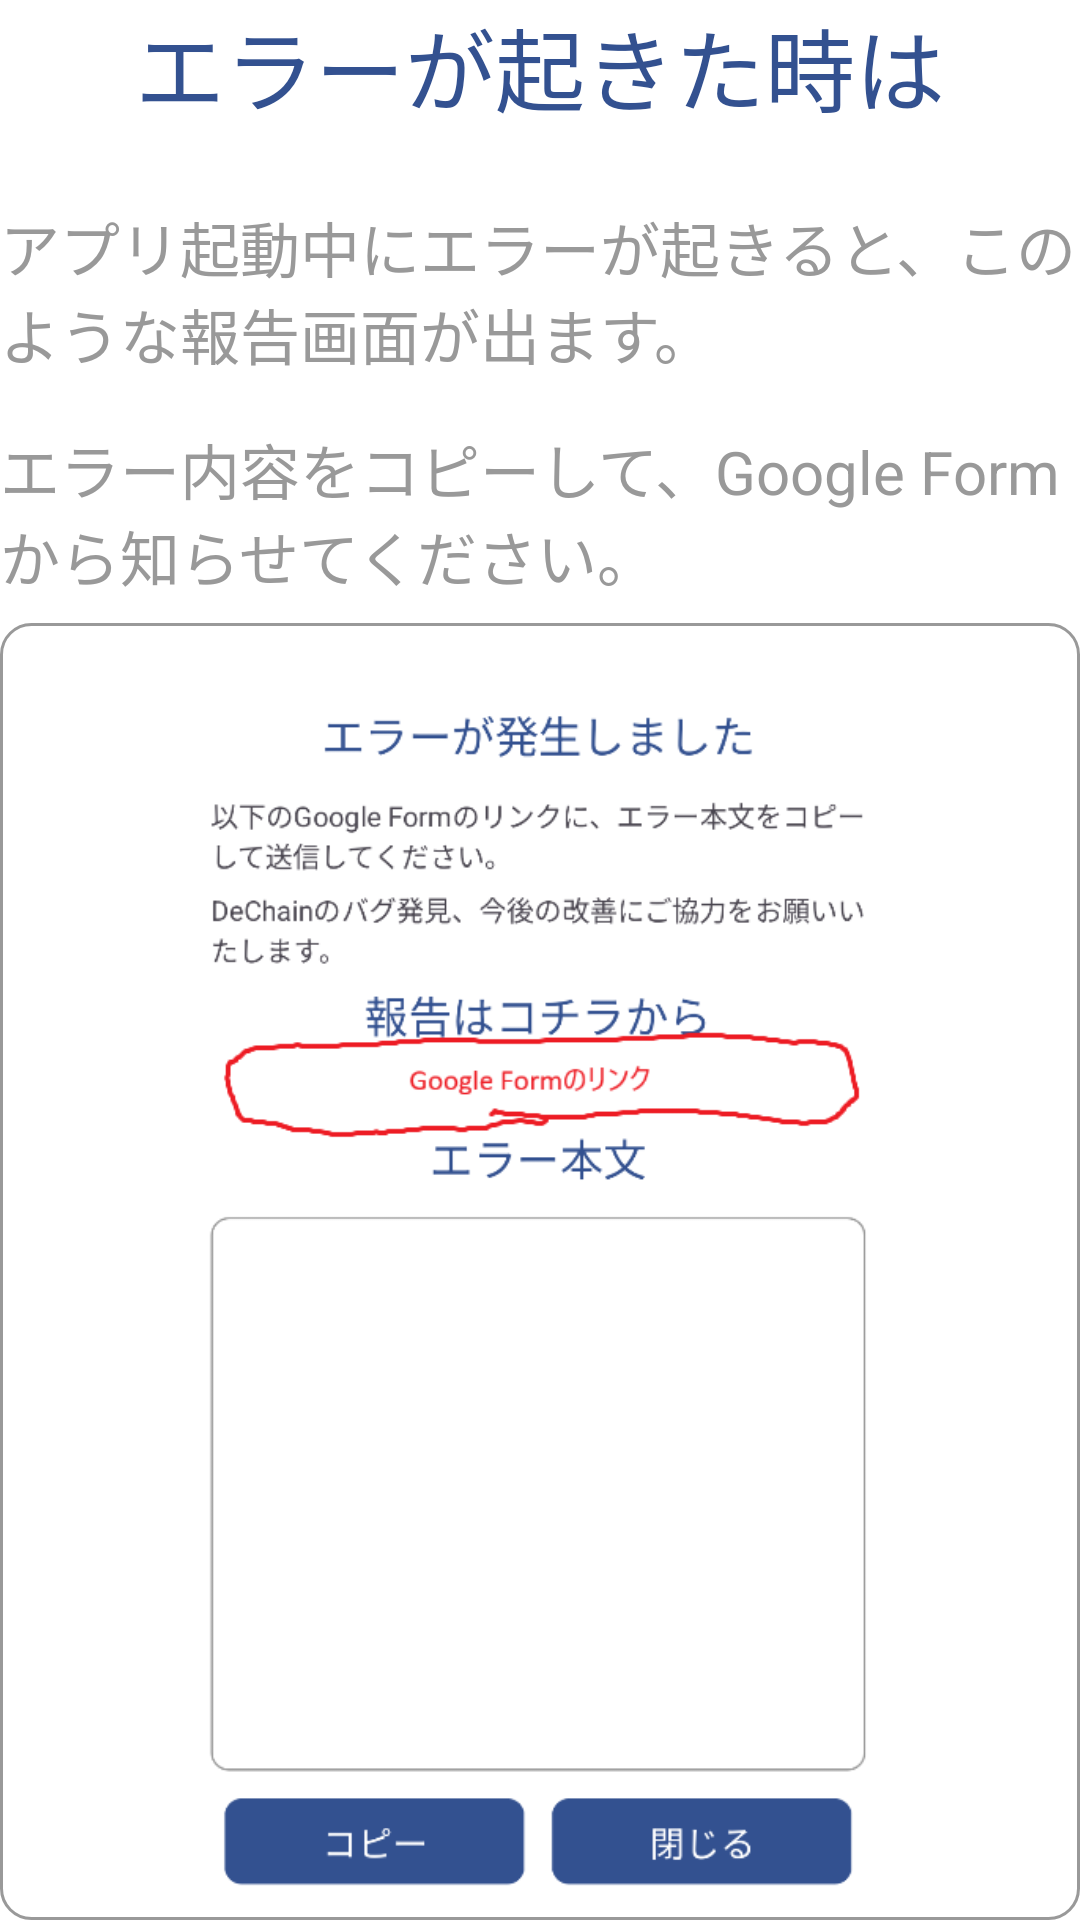

Android layout source for this screen:
<!-- AndroidManifest.xml: application theme Theme.KozuZen -->
<!-- res/layout/tutorial_content_error.xml -->
<?xml version="1.0" encoding="utf-8"?>
<LinearLayout xmlns:android="http://schemas.android.com/apk/res/android"
    android:layout_width="match_parent"
    android:layout_height="match_parent"
    android:orientation="vertical"
    android:background="@color/color.background">
    <TextView
        android:layout_width="match_parent"
        android:layout_height="wrap_content"
        android:text="@string/text.tutorial.content.error.title"
        style="@style/style.textView.title"/>
    <TextView
        android:layout_width="match_parent"
        android:layout_height="wrap_content"
        android:text="@string/text.tutorial.content.error.desc"
        style="@style/style.textView.desc"/>
    <TextView
        android:layout_width="match_parent"
        android:layout_height="wrap_content"
        android:text="@string/text.tutorial.content.error.desc2"
        style="@style/style.textView.desc"/>
    <ImageView
        android:background="@drawable/question_group"
        android:layout_width="match_parent"
        android:layout_height="wrap_content"
        android:adjustViewBounds="true"
        android:scaleType="fitCenter"
        android:src="@drawable/_2025_12_04_215808"
        android:padding="8dp"/>
</LinearLayout>
<!-- resources referenced by this layout -->
<resources>
  <color name="color.background">#FFFFFFFF</color>
  <!-- drawable _2025_12_04_215808: png bitmap (drawable, 50191 bytes) -->
  <!-- drawable question_group (drawable) -->
  <?xml version="1.0" encoding="utf-8"?>
  <shape xmlns:android="http://schemas.android.com/apk/res/android"
      android:shape="rectangle">
      <stroke
          android:color="@color/color.text.desc"
          android:width="1dp"/>
      <corners android:radius="10dp"/>
  </shape>
  <string name="text.tutorial.content.error.desc">アプリ起動中にエラーが起きると、このような報告画面が出ます。</string>
  <string name="text.tutorial.content.error.desc2">エラー内容をコピーして、Google Formから知らせてください。</string>
  <string name="text.tutorial.content.error.title">エラーが起きた時は</string>
  <style name="style.textView.desc">
          <item name="android:textColor">@color/color.text.desc</item>
          <item name="android:textSize">20sp</item>
          <item name="android:layout_marginVertical">8dp</item>
      </style>
  <style name="style.textView.title">
          <item name="android:layout_marginBottom">16dp</item>
          <item name="android:textColor">@color/color.button.clickable</item>
          <item name="android:textSize">30sp</item>
          <item name="android:textAlignment">center</item>
      </style>
  <style name="Theme.KozuZen" parent="Base.Theme.KozuZen" />
  <color name="color.text.desc">#999999</color>
  <color name="color.button.clickable">#335190</color>
  <style name="Base.Theme.KozuZen" parent="Theme.Material3.DayNight.NoActionBar">
  
          
          
      </style>
</resources>
